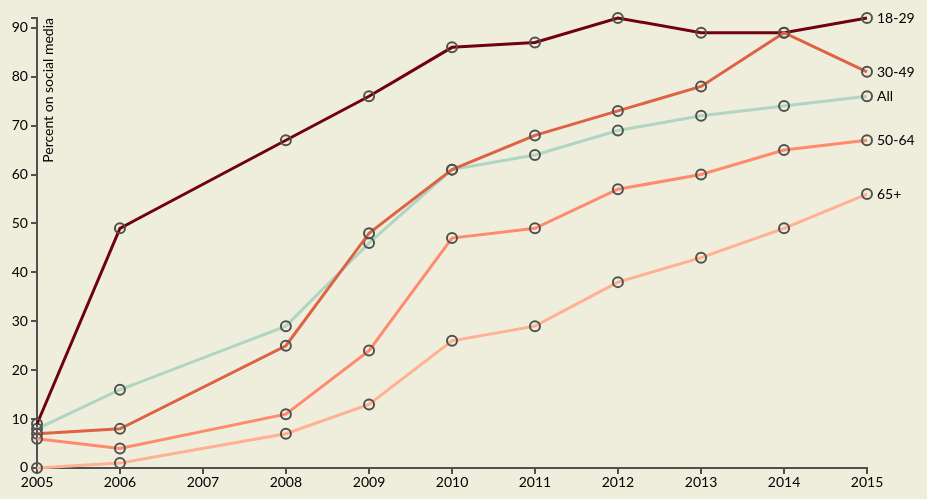
D3 v3 page, settled after 480 driven frames (8 s of simulated time); the page loaded 1 data file(s).


// ── app.js
//set margins
	var margin = {top: 20, right: 80, bottom: 30, left: 50},
	    width = 960 - margin.left - margin.right,
	    height = 500 - margin.top - margin.bottom;

//attach svg to page
// Define the div for the tooltip
	var tool = d3.select(".container").append("div")
    	.attr("class", "tooltip")
    	.style("opacity", 0);

	var svg = d3.select(".container").append("svg")
			    .attr("width", width + margin.left + margin.right)
			    .attr("height", height + margin.top + margin.bottom)
			  .append("g")
			    .attr("transform", "translate(" + margin.left + "," + margin.top + ")");

//parsing data
	var parseDate = d3.time.format("%Y").parse;

//setting ranges
	var x = d3.time.scale().range([0, width]);
	var y = d3.scale.linear().range([height, 0]);


	var color = d3.scale.ordinal()
  .domain(["All","18-29","30-49","50-64","65+"])
  .range(["#b0d5c3", "#6F020E", "#de6344", "#ff8a6d", "#FFB191"]);

//axes defined
	var xAxis = d3.svg.axis()
	    .scale(x)
	    .orient("bottom");

	var yAxis = d3.svg.axis()
	    .scale(y)
	    .orient("left");

//lines defined
	var line = d3.svg.line()
	    .interpolate("linear")
	    .x(function(d) { return x(d.year); })
	    .y(function(d) { return y(d.percentage); });

//pull in data from file
	d3.tsv("media.txt", function(error, data) {
	  if (error) throw error;

	  color.domain(d3.keys(data[0]).filter(function(key) { return key !== "year"; }));

	  data.forEach(function(d) {
	    d.year = parseDate(d.year);
	  });

	  var ages = color.domain().map(function(name) {
	    return {
	      name: name,
	      values: data.map(function(d) {
	        return {year: d.year, percentage: +d[name]};
	      })
	    };
	  });

	  x.domain(d3.extent(data, function(d) { return d.year; }));

	  y.domain([
	    d3.min(ages, function(c) { return d3.min(c.values, function(v) { return v.percentage; }); }),
	    d3.max(ages, function(c) { return d3.max(c.values, function(v) { return v.percentage; }); })
	  ]);

//adding x axis
	  svg.append("g")
	      .attr("class", "x axis")
	      .attr("transform", "translate(0," + height + ")")
	      .call(xAxis);

//adding y axis
	  svg.append("g")
	      .attr("class", "y axis")
	      .call(yAxis)
	    .append("text")
	      .attr("transform", "rotate(-90)")
	      .attr("y", 6)
	      .attr("dy", ".71em")
	      .style("text-anchor", "end")
	      .text("Percent on social media");

	  var age = svg.selectAll(".age")
	      .data(ages)
	    .enter().append("g")
	      .attr("class", "age");

//adding line
	  age.append("path")
	      .attr("class", "line")
	      .attr("d", function(d) { return line(d.values); })
	      .style("stroke", function(d) { return color(d.name); });

//adding dot points and tooltip
		age.selectAll(".age")
    .data(function (d) { return d.values; })
		.enter().append("circle")
			.attr("class", "dot")
	    .attr("r", 5)
	    .attr("cx", function(d) { return x(d.year); })
	    .attr("cy", function(d) { return y(d.percentage); })
			.style("stroke", "#50514F")
			.style("fill-opacity", "0")
			.style("stroke-width", "2px")
			.on("mouseover", function(d) {
	        tool.transition()
	            .duration(200)
	            .style("opacity", .9);
	        tool.html(d.percentage + "%")
						.style("left", d3.select(this).attr("cx") + "px")
						.style("top", d3.select(this).attr("cy") + "px");
	        })
	    .on("mouseout", function(d) {
	        tool.transition()
	            .duration(500)
	            .style("opacity", 0);
	    });

	  age.append("text")
	      .datum(function(d) { return {name: d.name, value: d.values[d.values.length - 1]}; })
	      .attr("transform", function(d) { return "translate(" + x(d.value.year) + "," + y(d.value.percentage) + ")"; })
	      .attr("x", 10)
	      .attr("dy", ".35em")
	      .text(function(d) { return d.name; })
				.style("color", function(d) { return color(d.name); });
	});


### data: media.txt
year	All	18-29	30-49	50-64	65+
2005	8	9	7	6	0
2006	16	49	8	4	1
2008	29	67	25	11	7
2009	46	76	48	24	13
2010	61	86	61	47	26
2011	64	87	68	49	29
2012	69	92	73	57	38
2013	72	89	78	60	43
2014	74	89	89	65	49
2015	76	92	81	67	56